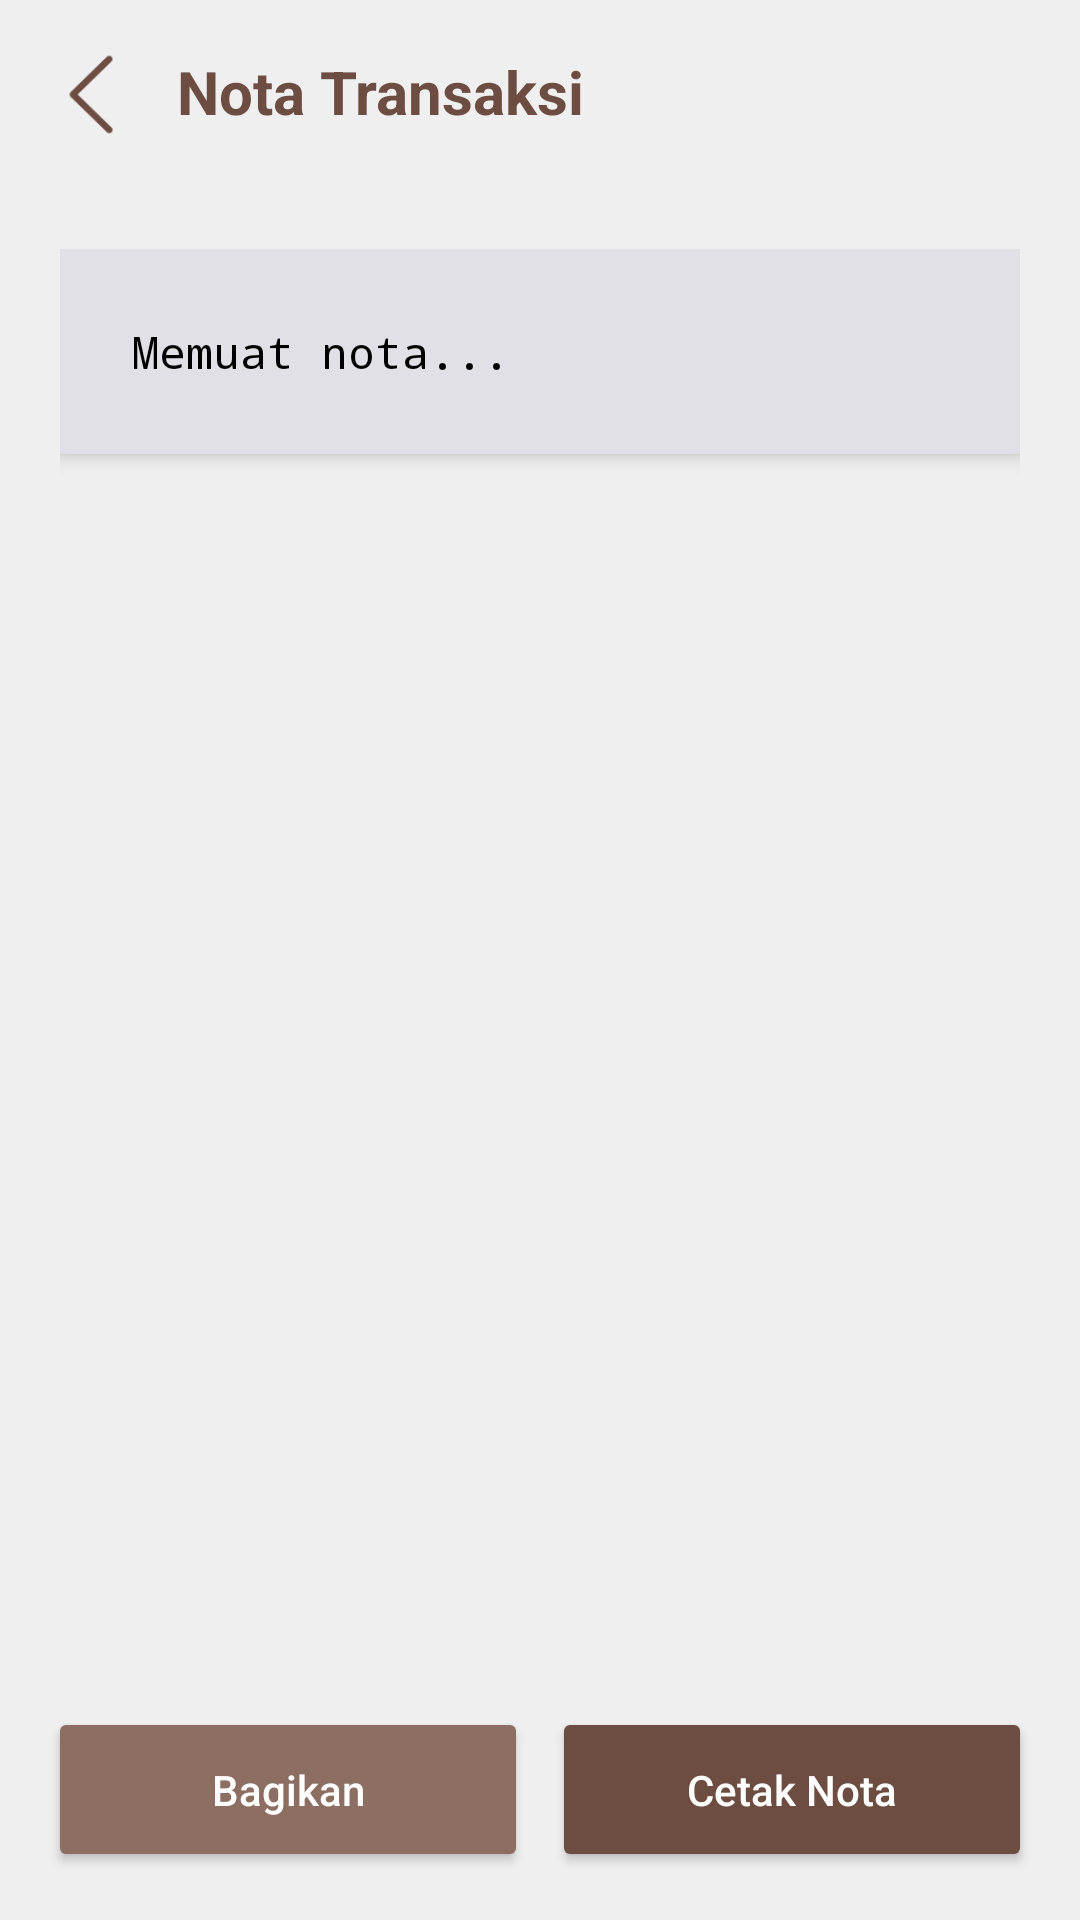

Produce the Android XML layout that renders to this screen, including the resource entries it uses.
<!-- AndroidManifest.xml: application theme Theme.Pos -->
<!-- res/layout/activity_nota.xml -->
<?xml version="1.0" encoding="utf-8"?>
<LinearLayout
    xmlns:android="http://schemas.android.com/apk/res/android"
    xmlns:app="http://schemas.android.com/apk/res-auto"
    xmlns:tools="http://schemas.android.com/tools"
    android:id="@+id/main"
    android:layout_width="match_parent"
    android:layout_height="match_parent"
    android:orientation="vertical"
    android:background="?attr/colorSurface"
    tools:context=".NotaActivity">

    <LinearLayout
        android:layout_width="match_parent"
        android:layout_height="wrap_content"
        android:orientation="horizontal"
        android:background="@android:color/transparent">

        <ImageView
            android:id="@+id/ivKembali"
            android:layout_width="35dp"
            android:layout_height="35dp"
            android:layout_marginVertical="14dp"
            android:layout_marginStart="13dp"
            android:src="@drawable/img_3"
            app:tint="?attr/colorAccent"
            android:contentDescription="Kembali" />

        <LinearLayout
            android:layout_width="wrap_content"
            android:layout_height="wrap_content"
            android:orientation="vertical">

            <TextView
                android:layout_width="wrap_content"
                android:layout_height="wrap_content"
                android:layout_marginStart="8dp"
                android:layout_marginTop="14dp"
                android:text="Nota Transaksi"
                android:textColor="?attr/colorAccent"
                android:textSize="20sp"
                android:textStyle="bold"
                android:padding="3dp"/>

        </LinearLayout>
    </LinearLayout>

    <ScrollView
        android:layout_width="match_parent"
        android:layout_height="0dp"
        android:layout_weight="1"
        android:padding="20dp">

        <com.google.android.material.card.MaterialCardView
            android:layout_width="match_parent"
            android:layout_height="wrap_content"
            app:cardCornerRadius="0dp"
            app:cardElevation="4dp"
            app:strokeWidth="0dp">

            <LinearLayout
                android:layout_width="match_parent"
                android:layout_height="wrap_content"
                android:orientation="vertical"
                android:padding="24dp">

                <TextView
                    android:id="@+id/tvNota"
                    android:layout_width="match_parent"
                    android:layout_height="wrap_content"
                    android:textColor="?attr/color"
                    android:textSize="15sp"
                    android:fontFamily="monospace"
                    android:lineSpacingExtra="4dp"
                    android:text="Memuat nota..." />

            </LinearLayout>
        </com.google.android.material.card.MaterialCardView>
    </ScrollView>

    <LinearLayout
        android:layout_width="match_parent"
        android:layout_height="wrap_content"
        android:orientation="horizontal"
        android:padding="16dp"
        android:elevation="8dp">

        <Button
            android:id="@+id/btnBagikan"
            android:layout_width="0dp"
            android:layout_height="55dp"
            android:layout_weight="1"
            android:text="Bagikan"
            android:textAllCaps="false"
            android:backgroundTint="#8D6E63"
            android:textColor="@android:color/white"
            android:layout_marginEnd="8dp"
            app:cornerRadius="8dp"/>

        <Button
            android:id="@+id/btnCetak"
            android:layout_width="0dp"
            android:layout_height="55dp"
            android:layout_weight="1"
            android:text="Cetak Nota"
            android:textAllCaps="false"
            android:backgroundTint="#6D4C41"
            android:textColor="@android:color/white"
            app:cornerRadius="8dp"/>

    </LinearLayout>

</LinearLayout>
<!-- resources referenced by this layout -->
<resources>
  <!-- drawable img_3: png bitmap (drawable, 974 bytes) -->
  <style name="Theme.Pos" parent="Base.Theme.Pos" />
  <style name="Base.Theme.Pos" parent="Theme.Material3.DayNight.NoActionBar">
          
          
  
          <item name="colorSurface">#EFEFEF</item>
  
          <item name="colorOnBackground">#616161</item>
  
          <item name="color">#000000</item>
  
          <item name="colorOnSurface">#3E3E3E</item>
  
          <item name="colorAccent">#6D4C41</item>
  
      </style>
</resources>
